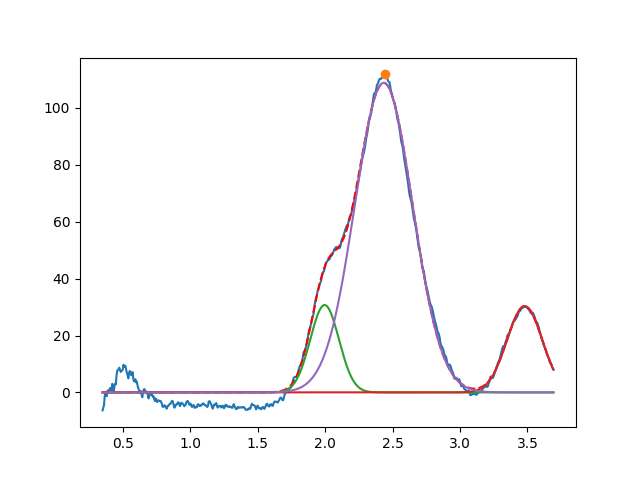

The table this chart was drawn from, first rows:
1.996139779646894929e+00, 3.072818261743559276e+01, 2.500993586959863180e-01, 9.999999999999964473e-01
3.479397484409526342e+00, 3.032655666522622795e+01, 3.083544141404582772e-01, 9.999999999958150143e-01
2.434517375131909134e+00, 1.088347330019357315e+02, 5.042188318657088164e-01, 9.999999999973043785e-01
